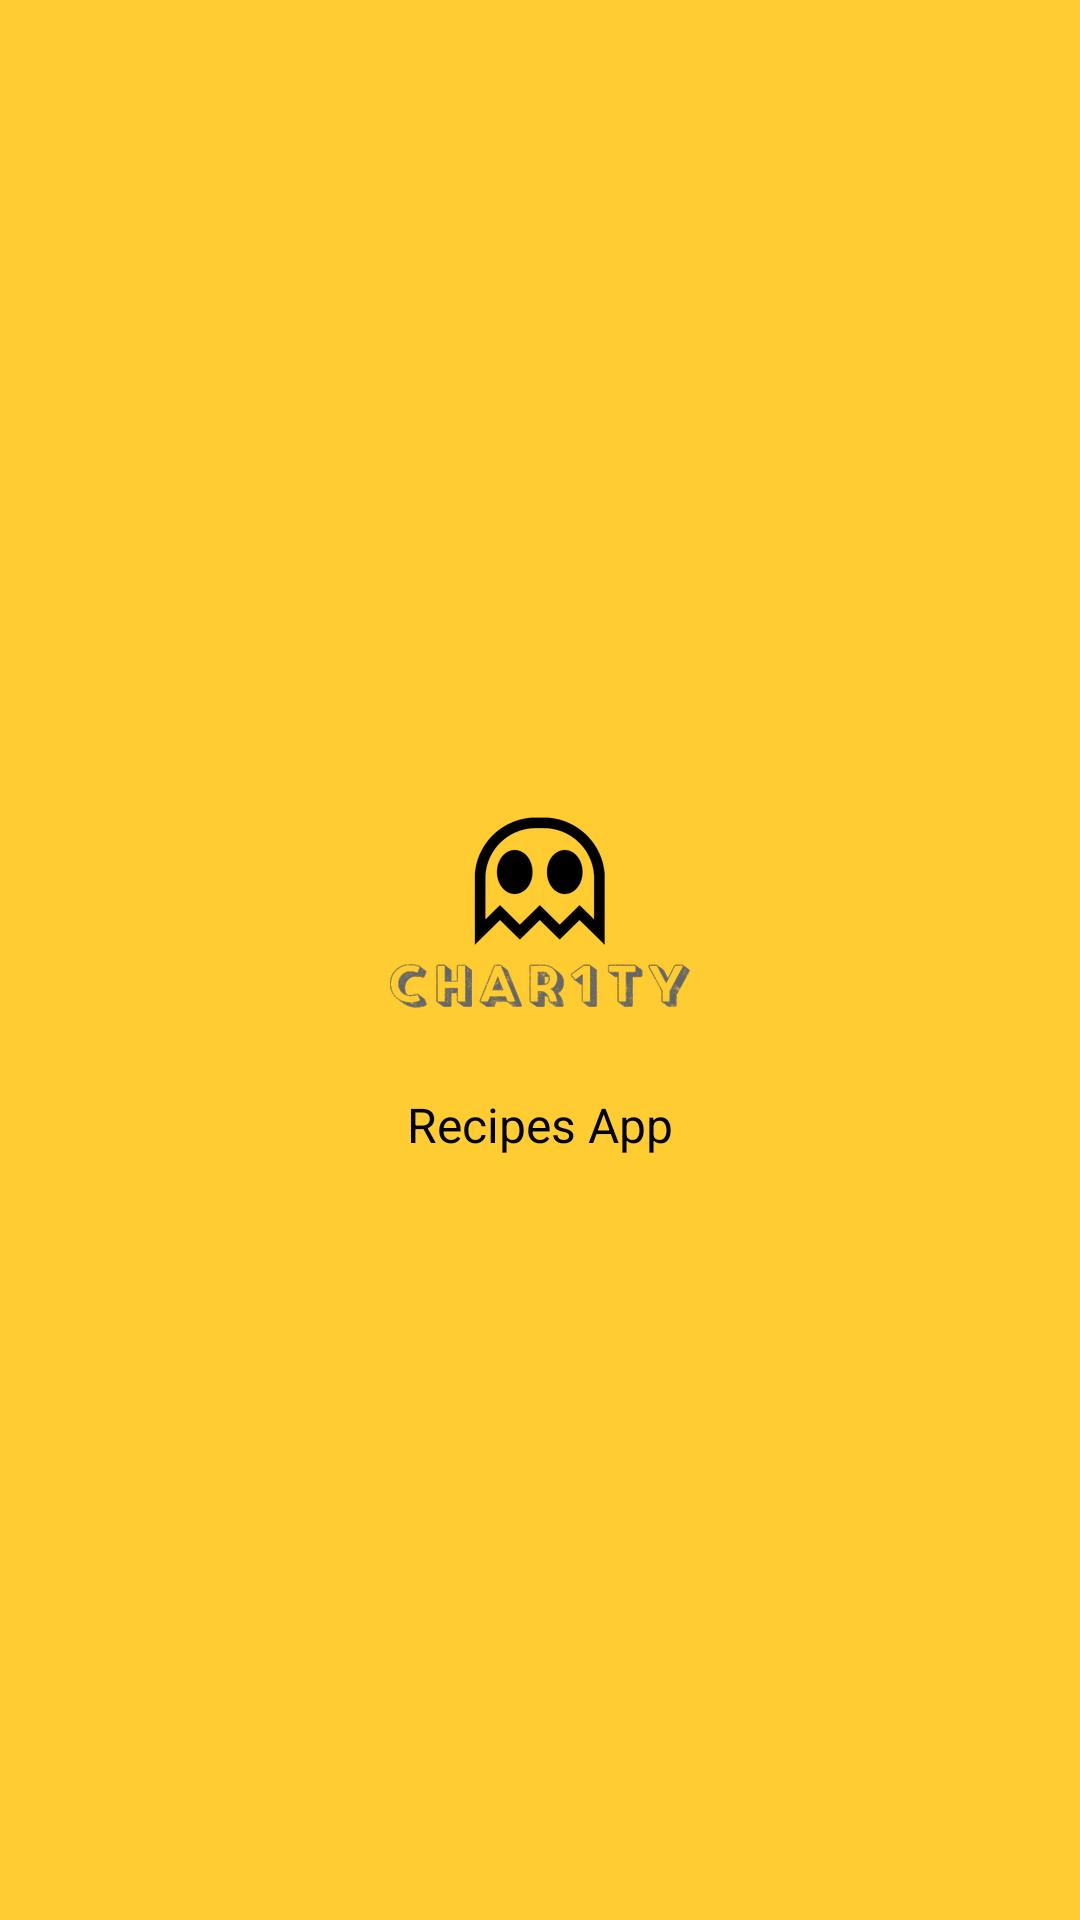

Android layout source for this screen:
<!-- AndroidManifest.xml: application theme Theme.CongThucNauAn -->
<!-- res/layout/activity_splash_screen.xml -->
<?xml version="1.0" encoding="utf-8"?>
<RelativeLayout xmlns:android="http://schemas.android.com/apk/res/android"
    xmlns:app="http://schemas.android.com/apk/res-auto"
    xmlns:tools="http://schemas.android.com/tools"
    android:layout_width="match_parent"
    android:layout_height="match_parent"
    android:background="@color/yellow"
    tools:context=".activities.SplashScreen">


    <LinearLayout
        android:orientation="vertical"
        android:layout_centerInParent="true"
        android:layout_width="match_parent"
        android:layout_height="wrap_content">

        <ImageView
            android:layout_gravity="center"
            android:src="@drawable/logo"
            android:layout_width="100dp"
            android:layout_height="100dp"/>

        <TextView
            android:layout_gravity="center"
            android:layout_width="wrap_content"
            android:layout_height="wrap_content"
            android:layout_marginTop="10dp"
            android:fontFamily="sans-serif"
            android:text="Recipes App"
            android:textColor="@android:color/black"
            android:textSize="16sp" />

    </LinearLayout>

</RelativeLayout>
<!-- resources referenced by this layout -->
<resources>
  <color name="yellow">#ffcc32</color>
  <!-- drawable logo: png bitmap (drawable, 27986 bytes) -->
  <style name="Theme.CongThucNauAn" parent="Base.Theme.CongThucNauAn" />
  <style name="Base.Theme.CongThucNauAn" parent="Theme.Material3.DayNight.NoActionBar">
          
          
      </style>
</resources>
